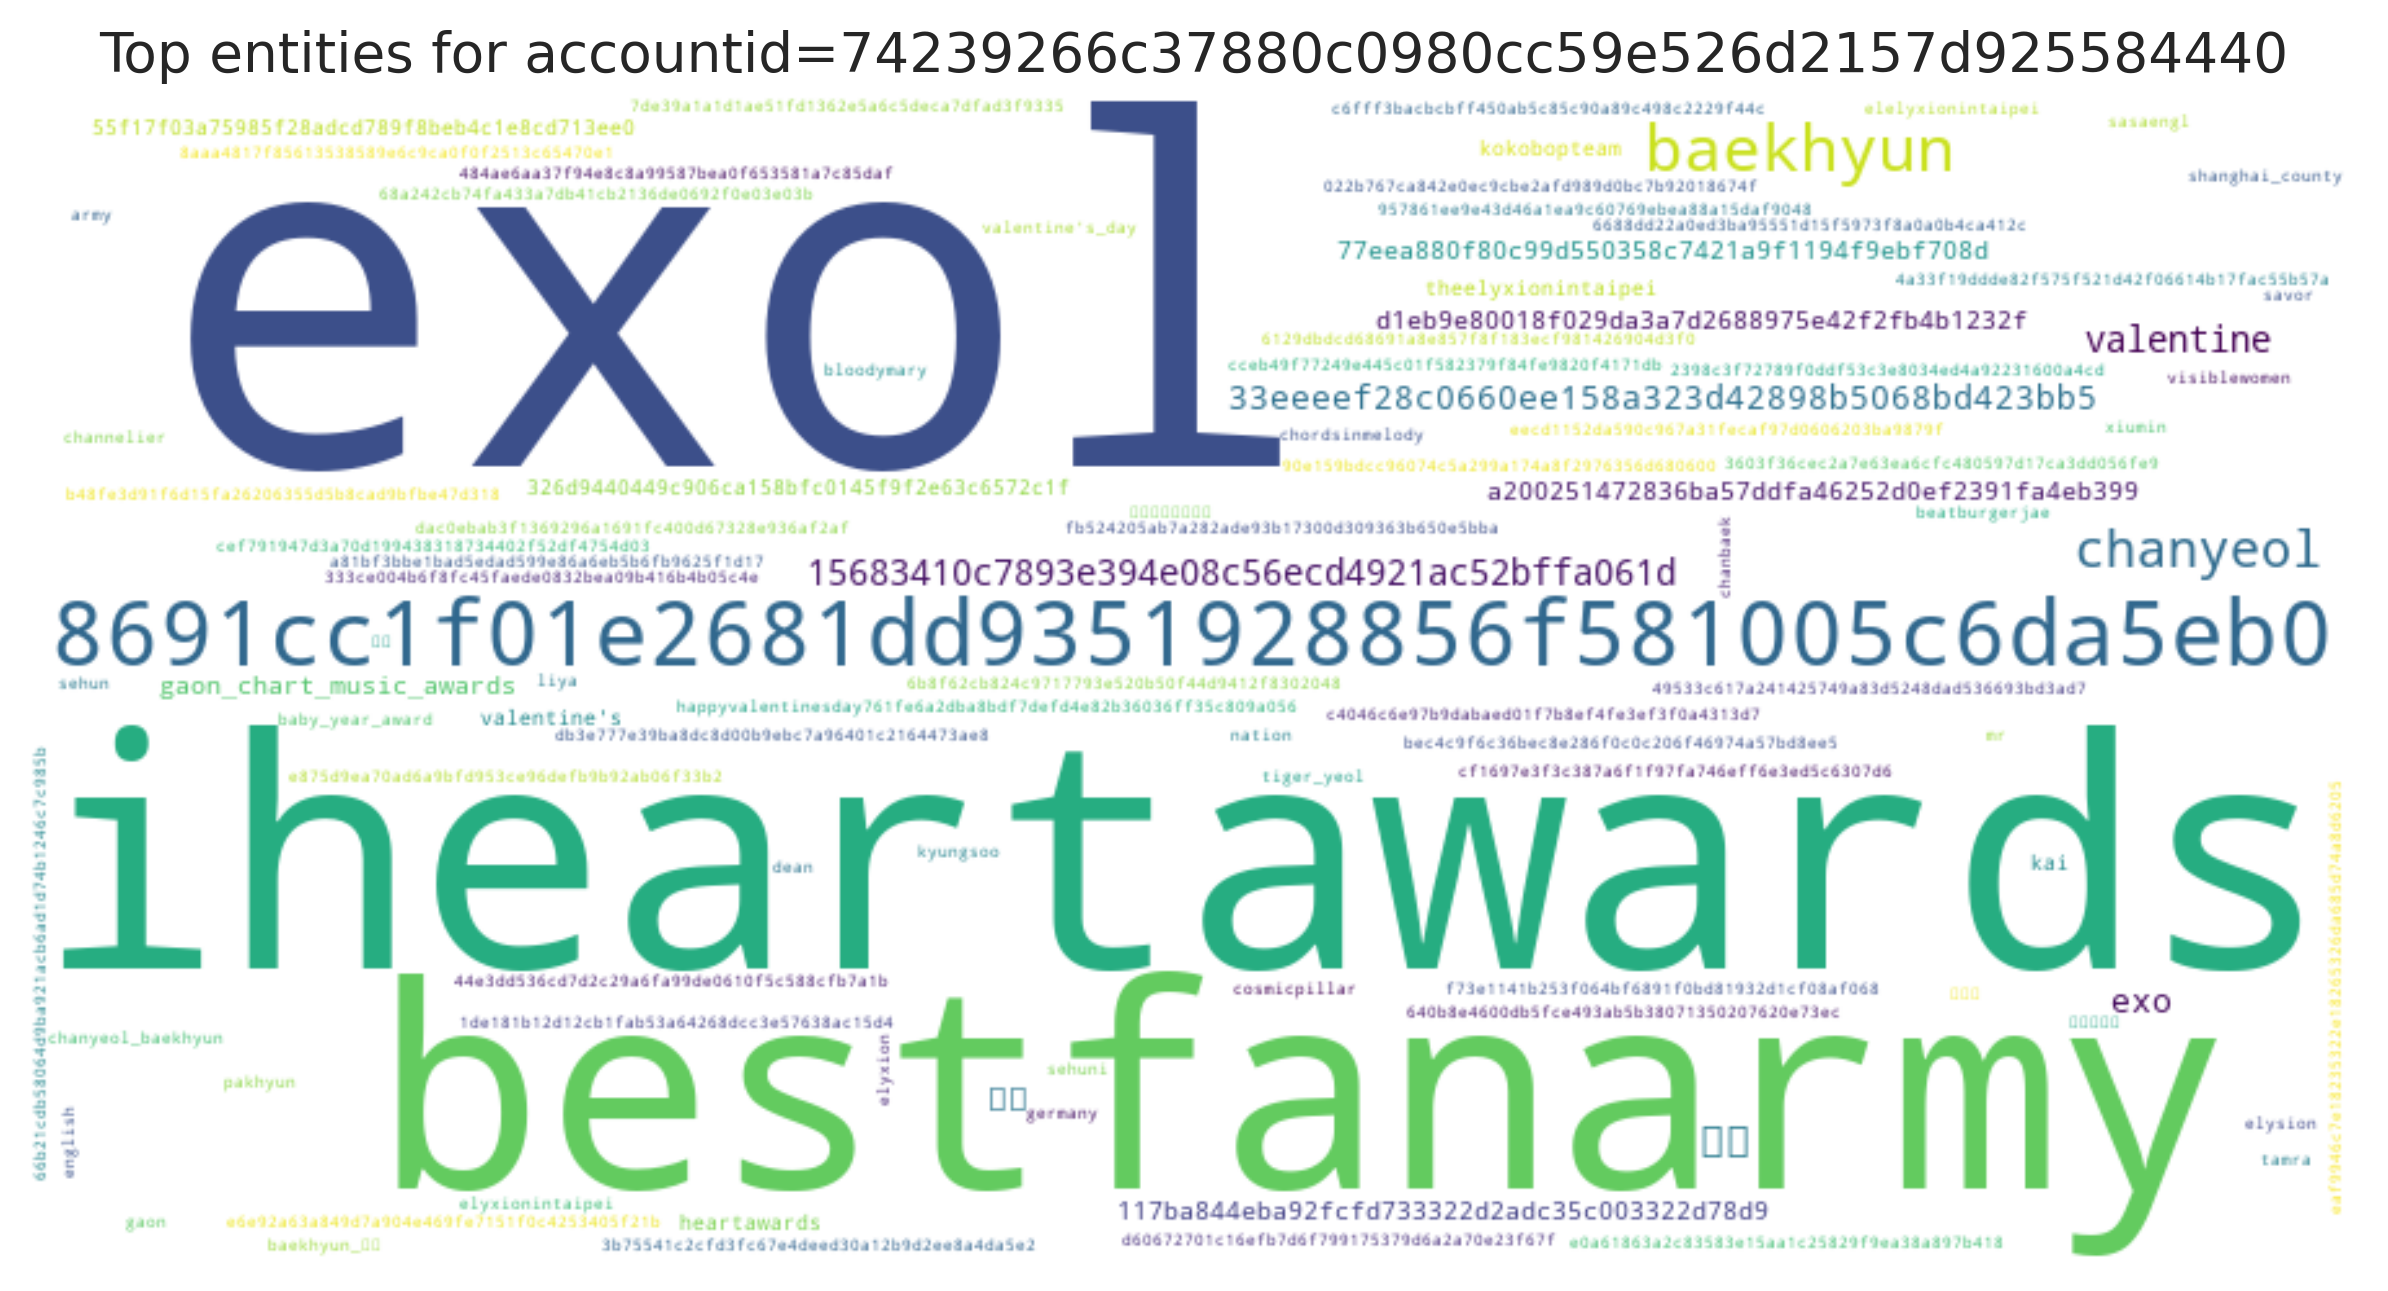

Values plotted in this chart, from the file beside it:
entity, count
exol, 61
iheartawards, 60
bestfanarmy, 50
8691cc1f01e2681dd9351928856f581005c6da5e…, 50
baekhyun, 21
chanyeol, 13
백현, 9
15683410c7893e394e08c56ecd4921ac52bffa06…, 6
valentine, 6
33eeeef28c0660ee158a323d42898b5068bd423b…, 5
exo, 5
찬열, 5
77eea880f80c99d550358c7421a9f1194f9ebf70…, 3
d1eb9e80018f029da3a7d2688975e42f2fb4b123…, 3
gaon_chart_music_awards, 3
117ba844eba92fcfd733322d2adc35c003322d78…, 3
a200251472836ba57ddfa46252d0ef2391fa4eb3…, 3
kokobopteam, 2
55f17f03a75985f28adcd789f8beb4c1e8cd713e…, 2
theelyxionintaipei, 2
326d9440449c906ca158bfc0145f9f2e63c6572c…, 2
heartawards, 2
valentine's, 2
kai, 2
happyvalentinesday, 1
박찬열, 1
cceb49f77249e445c01f582379f84fe9820f4171…, 1
bec4c9f6c36bec8e286f0c0c206f46974a57bd8e…, 1
49533c617a241425749a83d5248dad536693bd3a…, 1
68a242cb74fa433a7db41cb2136de0692f0e03e0…, 1
4a33f19ddde82f575f521d42f06614b17fac55b5…, 1
elyxionintaipei, 1
chanbaek, 1
찬백, 1
ベクヒョン, 1
visiblewomen, 1
バレンタインデー, 1
484ae6aa37f94e8c8a99587bea0f653581a7c85d…, 1
eecd1152da590c967a31fecaf97d0606203ba987…, 1
957861ee9e43d46a1ea9c60769ebea88a15daf90…, 1
3b75541c2cfd3fc67e4deed30a12b9d2ee8a4da5…, 1
8aaa4817f85613538589e6c9ca0f0f2513c65470…, 1
1de181b12d12cb1fab53a64268dcc3e57638ac15…, 1
6129dbdcd68691a8e857f8f183ecf981426904d3…, 1
b48fe3d91f6d15fa26206355d5b8cad9bfbe47d3…, 1
66b21cdb58064d9ba921acb6ad1d74b1246c7c98…, 1
761fe6a2dba8bdf7defd4e82b36036ff35c809a0…, 1
022b767ca842e0ec9cbe2afd989d0bc7b9201867…, 1
cf1697e3f3c387a6f1f97fa746eff6e3ed5c6307…, 1
6b8f62cb824c9717793e520b50f44d9412f83020…, 1
d60672701c16efb7d6f799175379d6a2a70e23f6…, 1
db3e777e39ba8dc8d00b9ebc7a96401c2164473a…, 1
c6fff3bacbcbff450ab5c85c90a89c498c2229f4…, 1
90e159bdcc96074c5a299a174a8f2976356d6806…, 1
eaf9946c7e18235322e18265326da685d74a8d62…, 1
3603f36cec2a7e63ea6cfc480597d17ca3dd056f…, 1
dac0ebab3f1369296a1691fc400d67328e936af2…, 1
e875d9ea70ad6a9bfd953ce96defb9b92ab06f33…, 1
e6e92a63a849d7a904e469fe7151f0c4253405f2…, 1
e0a61863a2c83583e15aa1c25829f9ea38a897b4…, 1
... 41 more rows
